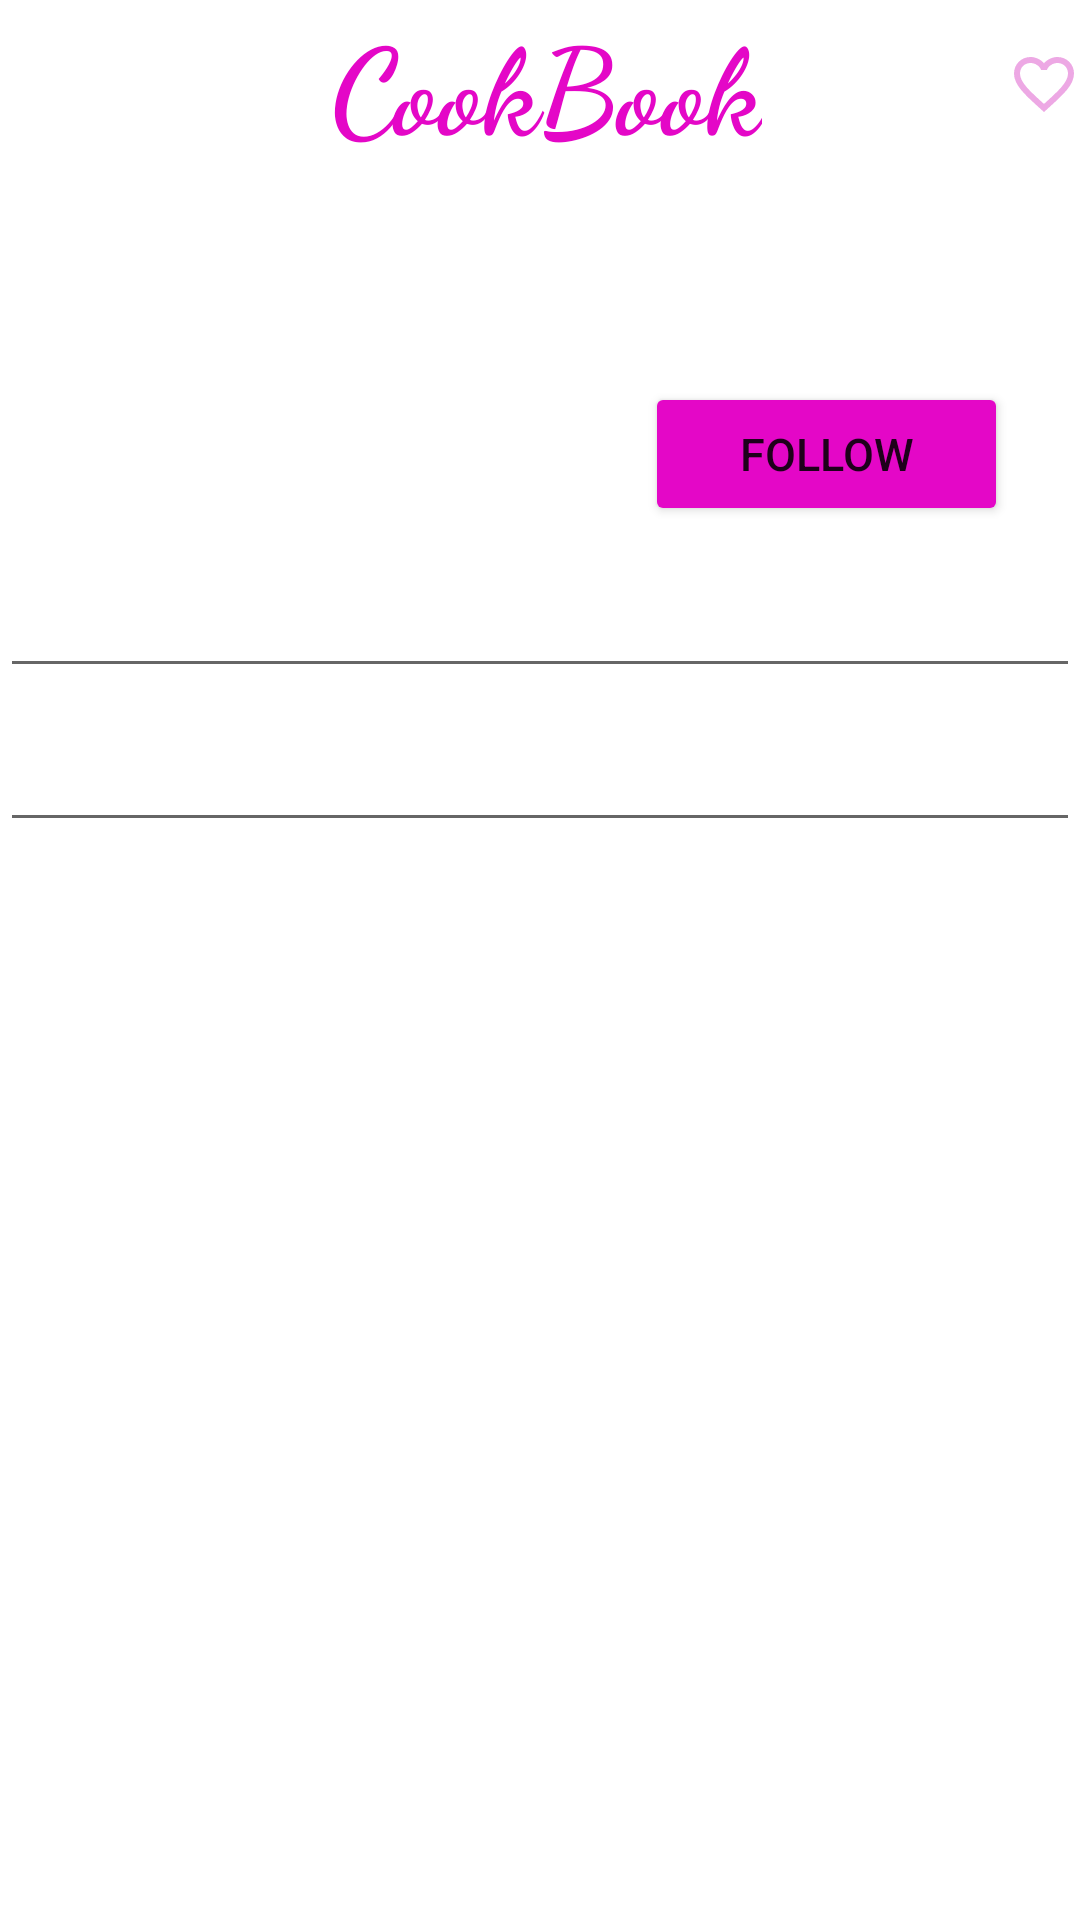

Reconstruct the res/layout file that produces this screen, plus the resources it refers to.
<!-- AndroidManifest.xml: application theme Theme.CookBooK -->
<!-- res/layout/activity_recipe_detail_user.xml -->
<?xml version="1.0" encoding="utf-8"?>
<LinearLayout xmlns:android="http://schemas.android.com/apk/res/android"
    xmlns:app="http://schemas.android.com/apk/res-auto"
    xmlns:tools="http://schemas.android.com/tools"
    android:layout_width="match_parent"
    android:layout_height="match_parent"
    android:layout_margin="10dp"
    android:orientation="vertical">

    <com.google.android.material.bottomappbar.BottomAppBar
        android:id="@+id/bottomAppBar2"
        android:layout_width="match_parent"
        android:layout_height="wrap_content"
        app:navigationIcon="@drawable/ic_baseline_arrow_back"
        android:layout_gravity="bottom"
        tools:ignore="BottomAppBar">

        <TextView
            android:id="@+id/logo"
            android:layout_gravity="center"
            android:layout_width="wrap_content"
            android:layout_height="wrap_content"
            android:layout_marginStart="20dp"
            android:fontFamily="cursive"
            android:text="@string/logo"
            android:textColor="@color/pink"
            android:textSize="40sp"
            android:textStyle="bold" />

        <ImageButton
            android:id="@+id/likeButton"
            android:src="@drawable/ic_inactive_like"
            android:background="@android:color/transparent"
            android:layout_width="wrap_content"
            android:layout_gravity="end"
            android:layout_height="wrap_content" />

        <ImageButton
            android:id="@+id/editButton"
            android:src="@drawable/baseline_edit_24"
            android:background="@android:color/transparent"
            android:layout_width="wrap_content"
            android:layout_gravity="end"
            android:layout_height="wrap_content" />

    </com.google.android.material.bottomappbar.BottomAppBar>



    <ScrollView
        android:layout_width="match_parent"
        android:layout_height="match_parent">
        <LinearLayout
            android:layout_width="match_parent"
            android:layout_height="wrap_content"
            android:orientation="vertical" >

            <ImageView
                android:id="@+id/ImageDetail"
                android:layout_width="match_parent"
                android:layout_height="wrap_content" />

            <EditText
                android:id="@+id/TitleDetail"
                android:textSize="20sp"
                android:gravity="center"
                android:padding="20dp"
                android:background="@android:color/white"
                android:layout_width="match_parent"
                android:layout_height="wrap_content" />

            <LinearLayout
                android:layout_width="match_parent"
                android:layout_height="wrap_content"
                android:orientation="horizontal">

                <TextView
                    android:id="@+id/creatorRecipe"
                    android:layout_width="200dp"
                    android:layout_height="50dp"
                    android:layout_marginTop="5dp"
                    android:background="@android:color/white"
                    android:gravity="center"
                    android:padding="15dp"
                    android:textSize="17sp" />

                <Button
                    android:id="@+id/followButton"
                    android:layout_width="121dp"
                    android:layout_height="wrap_content"
                    android:layout_marginStart="15dp"
                    android:layout_marginTop="1dp"
                    android:backgroundTint="@color/pink"
                    android:onClick="followCreator"
                    android:text="@string/followButton"
                    android:textSize="15sp" />

            </LinearLayout>

            <com.google.android.material.bottomnavigation.BottomNavigationView
                android:id="@+id/bottomNavigationViewRecipies"
                android:layout_width="match_parent"
                android:layout_height="wrap_content"
                app:layout_constraintBottom_toBottomOf="parent"
                app:layout_constraintTop_toBottomOf="@+id/recycleView"
                app:menu="@menu/recipies_menu" />

            <EditText
                android:id="@+id/ingredientsEditText"
                android:layout_width="match_parent"
                android:paddingTop="20dp"
                android:layout_height="wrap_content" />

            <EditText
                android:id="@+id/instructionsEditText"
                android:layout_width="match_parent"
                android:paddingTop="20dp"
                android:layout_height="wrap_content" />


        </LinearLayout>
    </ScrollView>



</LinearLayout>
<!-- resources referenced by this layout -->
<resources>
  <color name="pink">#E407C7</color>
  <!-- drawable ic_inactive_like (drawable) -->
  <vector android:height="24dp" android:tint="#EDA8E4"
      android:viewportHeight="24" android:viewportWidth="24"
      android:width="24dp" xmlns:android="http://schemas.android.com/apk/res/android">
      <path android:fillColor="@android:color/white" android:pathData="M16.5,3c-1.74,0 -3.41,0.81 -4.5,2.09C10.91,3.81 9.24,3 7.5,3 4.42,3 2,5.42 2,8.5c0,3.78 3.4,6.86 8.55,11.54L12,21.35l1.45,-1.32C18.6,15.36 22,12.28 22,8.5 22,5.42 19.58,3 16.5,3zM12.1,18.55l-0.1,0.1 -0.1,-0.1C7.14,14.24 4,11.39 4,8.5 4,6.5 5.5,5 7.5,5c1.54,0 3.04,0.99 3.57,2.36h1.87C13.46,5.99 14.96,5 16.5,5c2,0 3.5,1.5 3.5,3.5 0,2.89 -3.14,5.74 -7.9,10.05z"/>
  </vector>
  <string name="followButton">Follow</string>
  <string name="logo">CookBook</string>
  <style name="Theme.CookBooK" parent="Theme.MaterialComponents.DayNight.NoActionBar">
          
          <item name="colorPrimary">@color/purple_500</item>
          <item name="colorPrimaryVariant">@color/white</item>
          <item name="colorOnPrimary">@color/white</item>
          
          <item name="colorSecondary">@color/teal_200</item>
          <item name="colorSecondaryVariant">@color/teal_700</item>
          <item name="colorOnSecondary">@color/black</item>
          
          <item name="android:statusBarColor">?attr/colorPrimaryVariant</item>
          
      </style>
  <color name="purple_500">#FF6200EE</color>
  <color name="white">#FFFFFFFF</color>
  <color name="teal_200">#8BC34A</color>
  <color name="teal_700">#FF018786</color>
  <color name="black">#FF000000</color>
</resources>
